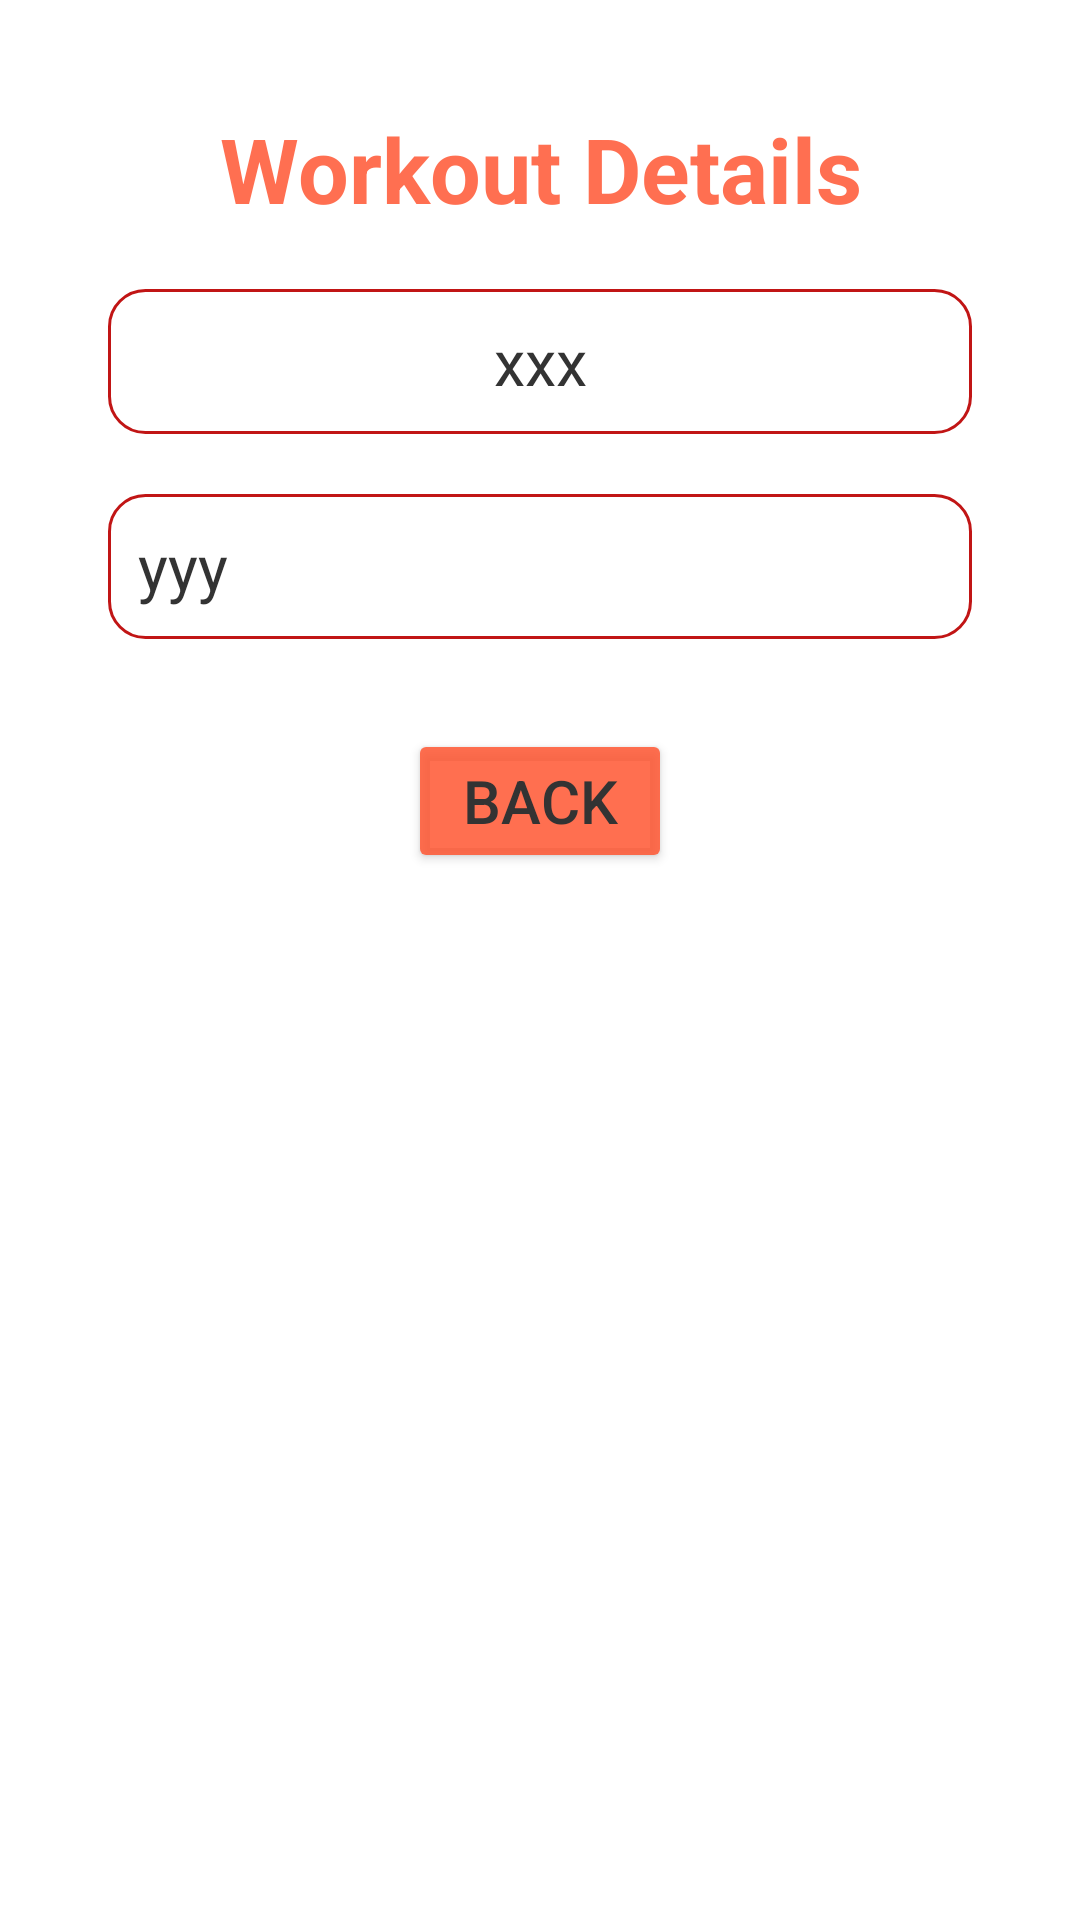

Reconstruct the res/layout file that produces this screen, plus the resources it refers to.
<!-- AndroidManifest.xml: application theme Theme.NavigationApp -->
<!-- res/layout/fragment_workout_details.xml -->
<?xml version="1.0" encoding="utf-8"?>
<LinearLayout xmlns:android="http://schemas.android.com/apk/res/android"
    xmlns:tools="http://schemas.android.com/tools"
    android:layout_width="match_parent"
    android:layout_height="match_parent"
    tools:context=".WorkoutDetailsFragment"
    android:orientation="vertical"
    android:padding="16dp"> 

    
    <TextView
        android:layout_marginTop="20dp"
        android:textSize="30sp"
        android:gravity="center"
        android:textColor="@color/primary"
        android:text="Workout Details"
        android:textStyle="bold"
        android:layout_width="match_parent"
        android:layout_height="wrap_content"
        android:layout_marginBottom="20dp"/>

    
    <TextView
        android:id="@+id/txtWorkoutType"
        android:padding="10dp"
        android:textSize="21sp"
        android:text="xxx"
        android:gravity="center"
        android:textColor="@color/colorGrey"
        android:background="@drawable/edit_text_background"
        android:layout_marginHorizontal="20dp"
        android:layout_width="match_parent"
        android:layout_height="wrap_content"
        android:layout_marginBottom="10dp"/> 

    
    <TextView
        android:id="@+id/txtWorkoutDetails"
        android:layout_marginVertical="10dp"
        android:padding="10dp"
        android:textSize="21sp"
        android:text="yyy"
        android:textColor="@color/colorGrey"
        android:background="@drawable/edit_text_background"
        android:layout_marginHorizontal="20dp"
        android:layout_width="match_parent"
        android:layout_height="wrap_content"
        android:layout_marginBottom="20dp"/> 

    
    <Button
        android:id="@+id/btnBacktoList"
        android:layout_gravity="center"
        android:text="Back"
        android:textSize="20sp"
        android:padding="10dp"
        android:textColor="@color/colorGrey"
        android:backgroundTint="@color/primary"
        android:layout_width="wrap_content"
        android:layout_height="wrap_content"
        android:layout_marginTop="20dp"/> 

</LinearLayout>
<!-- resources referenced by this layout -->
<resources>
  <color name="colorGrey"> #333333</color>
  
      #DAFF5733
  <color name="primary"> #DAFF5733</color>
  <!-- drawable edit_text_background (drawable) -->
  <?xml version="1.0" encoding="utf-8"?>
  <shape xmlns:android="http://schemas.android.com/apk/res/android"
      >
  
  
  
  
  
  
      <solid android:color="@android:color/transparent"/>
      <stroke android:width="1dp" android:color="@color/colorRed"/>
      <corners android:radius="12dp"/>
      <padding android:left="16dp" android:right="16dp" android:top="8dp" android:bottom="8dp"/>
  </shape>
  <style name="Theme.NavigationApp" parent="Base.Theme.NavigationApp" />
  <color name="colorRed">#C11515</color>
  <style name="Base.Theme.NavigationApp" parent="Theme.MaterialComponents.DayNight.NoActionBar">
          
          
          
          <item name="colorPrimary">@color/purple_500</item>
          <item name="colorPrimaryVariant">@color/purple_700</item>
          <item name="colorOnPrimary">@color/white</item>
          
          <item name="colorSecondary">@color/teal_200</item>
          <item name="colorSecondaryVariant">@color/teal_700</item>
          <item name="colorOnSecondary">@color/black</item>
          
          <item name="android:statusBarColor" tools:targetApi="l">@color/primary</item>
      </style>
  <color name="purple_500">#FF6200EE</color>
  <color name="purple_700">#FF3700B3</color>
  <color name="white">#FFFFFFFF</color>
  <color name="teal_200">#FF03DAC5</color>
  <color name="teal_700">#FF018786</color>
  <color name="black">#FF000000</color>
</resources>
